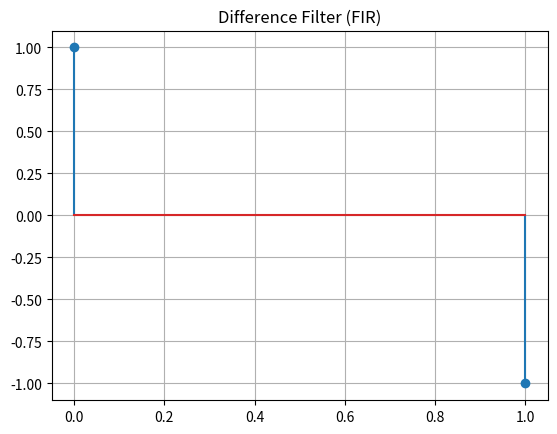
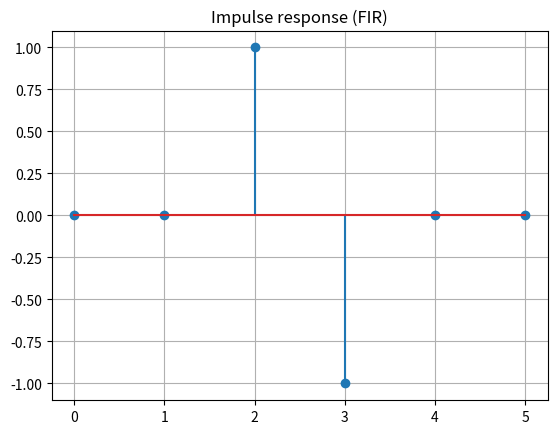
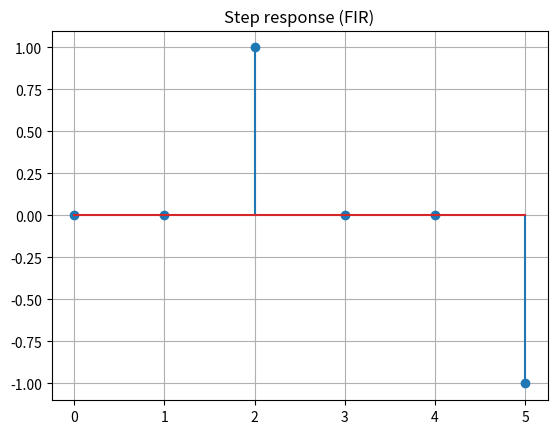
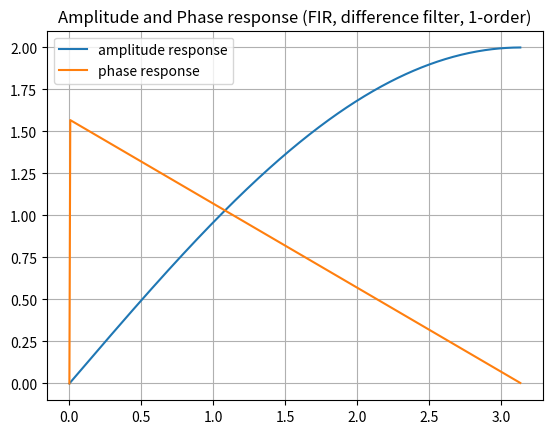
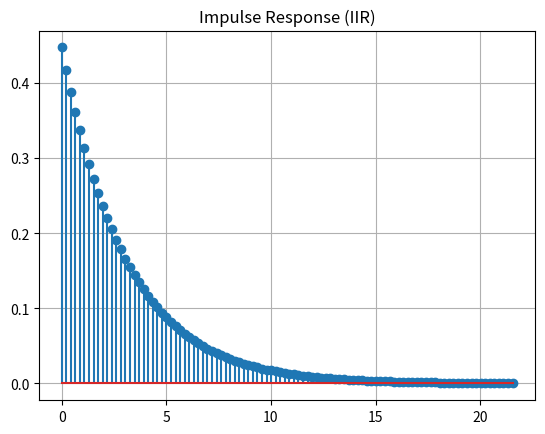
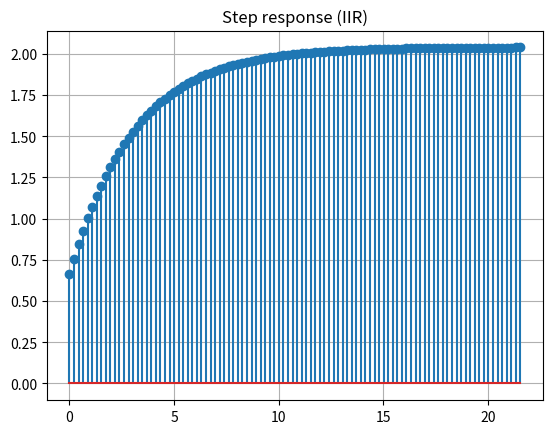
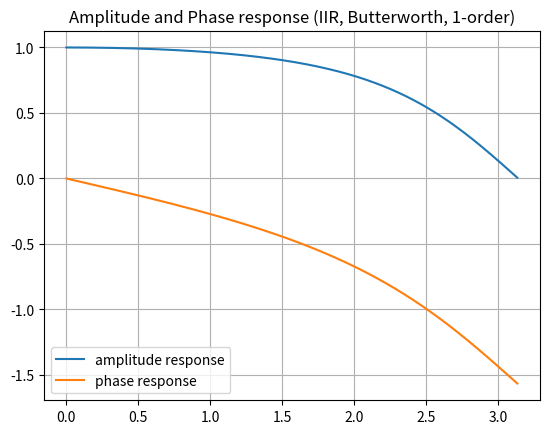
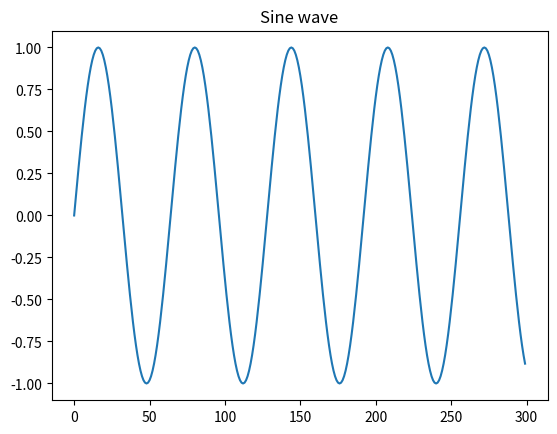
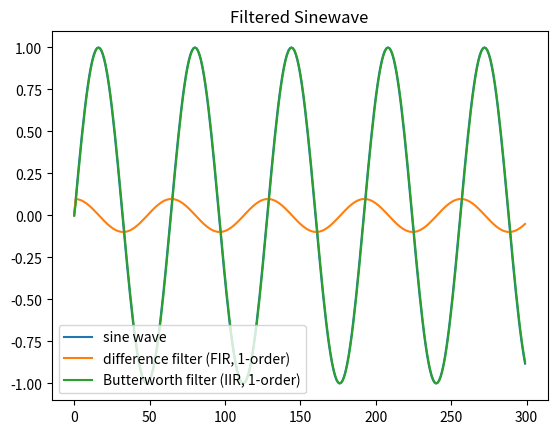

Python code for these plots, in order:
import numpy as np
import matplotlib.pyplot as plt
from scipy import signal


def lolipop(values: np.ndarray, xs: np.ndarray, title):
    if xs is None:
        xs = np.arange(values.shape[0])

    plt.stem(xs, values)
    plt.title(title)
    plt.grid(True)
    plt.show()
    plt.close()


# Filter order
filter_order = 1

# Вычисление производной сигнала, КИХ-фильтр первого порядка
diff_filter = np.array([1, -1])
lolipop(diff_filter, None, title="Difference Filter (FIR)")

# Построение импульсной характеристики
N = diff_filter.shape[0] * 2 + 1
imp = np.zeros([N])
imp[N // 2] = 1
ir = signal.convolve(imp, diff_filter)
lolipop(ir, None, title="Impulse response (FIR)")

# Построение переходной характеристики
imp = np.concatenate([np.zeros([N // 2]), np.ones([N // 2 + 1])])
ir = signal.convolve(imp, diff_filter)
lolipop(ir, None, title="Step response (FIR)")

# Получение АЧХ и ФЧХ (для КИХ-фильтров достаточно передать сам фильтр в функцию ниже)
w, h = signal.freqz(diff_filter)
amp_response = np.abs(h)
phase_response = np.angle(h)

plt.plot(w, amp_response, label='amplitude response')
plt.plot(w, phase_response, label='phase response')
plt.title("Amplitude and Phase response (FIR, difference filter, 1-order)")
plt.grid(True)
plt.legend()
plt.show()
plt.close()

# Генерируем фильтр Батеруорда первого порядка (фильтр Батеруорда - БИХ-фильтр)
b, a = signal.butter(filter_order, Wn=0.7, btype='lowpass', output='ba')
# b, a = signal.butter(filter_order, Wn=0.01, btype='lowpass', output='ba')

# Получение импульсной характеристики
ir = signal.impulse([b, a])
lolipop(ir[1], ir[0], title="Impulse Response (IIR)")

# Получение переходной характерисики
sr = signal.step([b, a])
lolipop(sr[1], sr[0], title="Step response (IIR)")

# Получение АЧХ и ФЧХ для БИХ-фильтра
w, h = signal.freqz(b, a)
amp_response = np.abs(h)
phase_response = np.angle(h)

plt.plot(w, amp_response, label='amplitude response')
plt.plot(w, phase_response, label='phase response')
plt.title("Amplitude and Phase response (IIR, Butterworth, 1-order)")
plt.grid(True)
plt.legend()
plt.show()
plt.close()

# Генерация синусоиды
xs = np.arange(300)
sine_wave = np.sin(np.pi / 32 * xs)
plt.plot(sine_wave)
plt.title("Sine wave")
plt.show()
plt.close()

# Наложение фильтров на синусоиду
filtered_diff = signal.lfilter(b=diff_filter, a=[1.0], x=sine_wave)
filtered_butter = signal.lfilter(b, a, x=sine_wave)

# Изначально у фильтра Баттеруорда параметр критической частоты Wn == 0.7,
# что не давало видимого эффекта. Теперь там стоит 0.01, и эффект очевиден.
plt.plot(sine_wave, label='sine wave')
plt.plot(filtered_diff, label='difference filter (FIR, 1-order)')
plt.plot(filtered_butter, label='Butterworth filter (IIR, 1-order)')
plt.legend()
plt.title("Filtered Sinewave")
plt.show()
plt.close()
